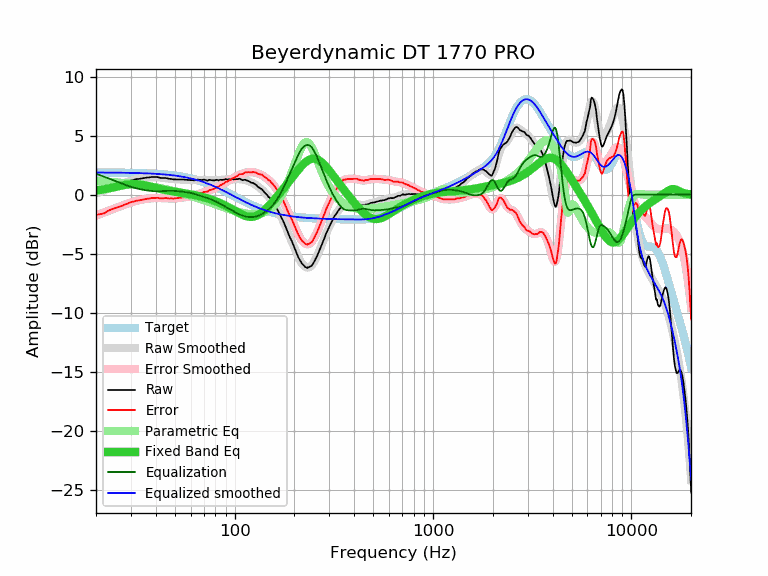

The data file committed next to this chart (first rows):
frequency, raw, error, smoothed, error_smoothed, equalization, parametric_eq, equalized_raw, equalized_smoothed, target
20, 0.14, -1.73, 0.10, -1.77, 1.77, 0.34, 1.91, 1.87, 1.87
21, 0.22, -1.65, 0.23, -1.64, 1.64, 0.39, 1.86, 1.87, 1.87
22, 0.28, -1.59, 0.36, -1.51, 1.51, 0.45, 1.79, 1.87, 1.87
23, 0.49, -1.37, 0.48, -1.38, 1.38, 0.51, 1.87, 1.87, 1.87
24, 0.62, -1.24, 0.60, -1.26, 1.26, 0.58, 1.88, 1.86, 1.86
25, 0.73, -1.13, 0.71, -1.15, 1.15, 0.65, 1.88, 1.86, 1.86
26, 0.81, -1.05, 0.82, -1.04, 1.04, 0.71, 1.85, 1.86, 1.86
27, 0.89, -0.96, 0.92, -0.93, 0.93, 0.77, 1.82, 1.85, 1.85
28, 1.02, -0.83, 1.01, -0.84, 0.84, 0.82, 1.86, 1.85, 1.85
29, 1.10, -0.74, 1.10, -0.75, 0.75, 0.86, 1.85, 1.84, 1.84
30, 1.20, -0.64, 1.17, -0.67, 0.67, 0.88, 1.87, 1.84, 1.84
31, 1.25, -0.58, 1.24, -0.59, 0.59, 0.89, 1.85, 1.83, 1.83
32, 1.31, -0.52, 1.30, -0.53, 0.53, 0.88, 1.84, 1.83, 1.83
33, 1.33, -0.49, 1.35, -0.48, 0.48, 0.86, 1.81, 1.82, 1.82
34, 1.37, -0.44, 1.39, -0.43, 0.43, 0.83, 1.80, 1.82, 1.82
35, 1.41, -0.40, 1.42, -0.39, 0.39, 0.80, 1.80, 1.81, 1.81
36, 1.44, -0.36, 1.44, -0.36, 0.36, 0.75, 1.80, 1.80, 1.80
37, 1.45, -0.34, 1.46, -0.33, 0.33, 0.71, 1.78, 1.79, 1.79
38, 1.49, -0.29, 1.47, -0.31, 0.31, 0.66, 1.80, 1.78, 1.78
39, 1.49, -0.28, 1.48, -0.30, 0.30, 0.61, 1.79, 1.77, 1.77
40, 1.49, -0.27, 1.47, -0.29, 0.29, 0.57, 1.78, 1.76, 1.76
41, 1.48, -0.27, 1.46, -0.29, 0.29, 0.52, 1.77, 1.75, 1.75
42, 1.42, -0.32, 1.45, -0.29, 0.29, 0.48, 1.71, 1.74, 1.74
43, 1.41, -0.31, 1.43, -0.29, 0.29, 0.45, 1.71, 1.72, 1.72
44, 1.41, -0.30, 1.41, -0.30, 0.30, 0.41, 1.71, 1.71, 1.71
45, 1.40, -0.30, 1.39, -0.31, 0.31, 0.38, 1.71, 1.70, 1.70
46, 1.37, -0.31, 1.36, -0.32, 0.32, 0.35, 1.69, 1.68, 1.68
47, 1.33, -0.33, 1.34, -0.32, 0.32, 0.32, 1.65, 1.66, 1.66
48, 1.33, -0.32, 1.33, -0.32, 0.32, 0.29, 1.65, 1.65, 1.65
49, 1.29, -0.34, 1.31, -0.32, 0.32, 0.26, 1.61, 1.63, 1.63
50, 1.29, -0.32, 1.30, -0.31, 0.31, 0.24, 1.60, 1.61, 1.61
51, 1.28, -0.31, 1.29, -0.30, 0.30, 0.22, 1.58, 1.59, 1.59
52, 1.28, -0.29, 1.28, -0.29, 0.29, 0.19, 1.57, 1.57, 1.57
53, 1.28, -0.27, 1.28, -0.27, 0.27, 0.17, 1.55, 1.55, 1.55
54, 1.28, -0.25, 1.27, -0.26, 0.26, 0.15, 1.54, 1.53, 1.53
55, 1.28, -0.22, 1.26, -0.24, 0.24, 0.13, 1.52, 1.50, 1.50
56, 1.26, -0.22, 1.26, -0.22, 0.22, 0.11, 1.48, 1.48, 1.48
57, 1.25, -0.20, 1.25, -0.20, 0.20, 0.09, 1.46, 1.45, 1.45
58, 1.24, -0.19, 1.24, -0.19, 0.19, 0.07, 1.43, 1.43, 1.43
59, 1.23, -0.17, 1.23, -0.17, 0.17, 0.05, 1.40, 1.40, 1.40
60, 1.22, -0.15, 1.23, -0.14, 0.14, 0.02, 1.37, 1.37, 1.37
61, 1.21, -0.13, 1.23, -0.12, 0.12, 0.00, 1.33, 1.34, 1.34
62, 1.21, -0.10, 1.23, -0.09, 0.09, -0.02, 1.30, 1.31, 1.31
63, 1.21, -0.07, 1.23, -0.05, 0.05, -0.05, 1.26, 1.28, 1.28
64, 1.24, -0.01, 1.24, -0.01, 0.01, -0.07, 1.26, 1.25, 1.25
65, 1.27, 0.05, 1.24, 0.02, -0.02, -0.10, 1.25, 1.22, 1.22
66, 1.26, 0.08, 1.25, 0.06, -0.06, -0.12, 1.20, 1.19, 1.19
67, 1.25, 0.10, 1.25, 0.10, -0.10, -0.15, 1.15, 1.15, 1.15
68, 1.24, 0.12, 1.25, 0.13, -0.13, -0.18, 1.11, 1.12, 1.12
69, 1.25, 0.17, 1.25, 0.17, -0.17, -0.20, 1.08, 1.08, 1.08
70, 1.27, 0.23, 1.25, 0.20, -0.20, -0.23, 1.07, 1.05, 1.05
71, 1.24, 0.23, 1.24, 0.23, -0.23, -0.26, 1.01, 1.01, 1.01
72, 1.22, 0.25, 1.23, 0.26, -0.26, -0.29, 0.96, 0.97, 0.97
73, 1.18, 0.25, 1.23, 0.30, -0.30, -0.32, 0.89, 0.93, 0.93
74, 1.24, 0.35, 1.23, 0.33, -0.33, -0.36, 0.91, 0.90, 0.90
75, 1.25, 0.39, 1.22, 0.37, -0.37, -0.39, 0.89, 0.86, 0.86
76, 1.23, 0.41, 1.22, 0.40, -0.40, -0.42, 0.83, 0.82, 0.82
77, 1.21, 0.43, 1.22, 0.44, -0.44, -0.45, 0.77, 0.78, 0.78
78, 1.21, 0.47, 1.22, 0.48, -0.48, -0.49, 0.73, 0.74, 0.74
79, 1.20, 0.50, 1.22, 0.52, -0.52, -0.52, 0.68, 0.70, 0.70
... 553 more rows
